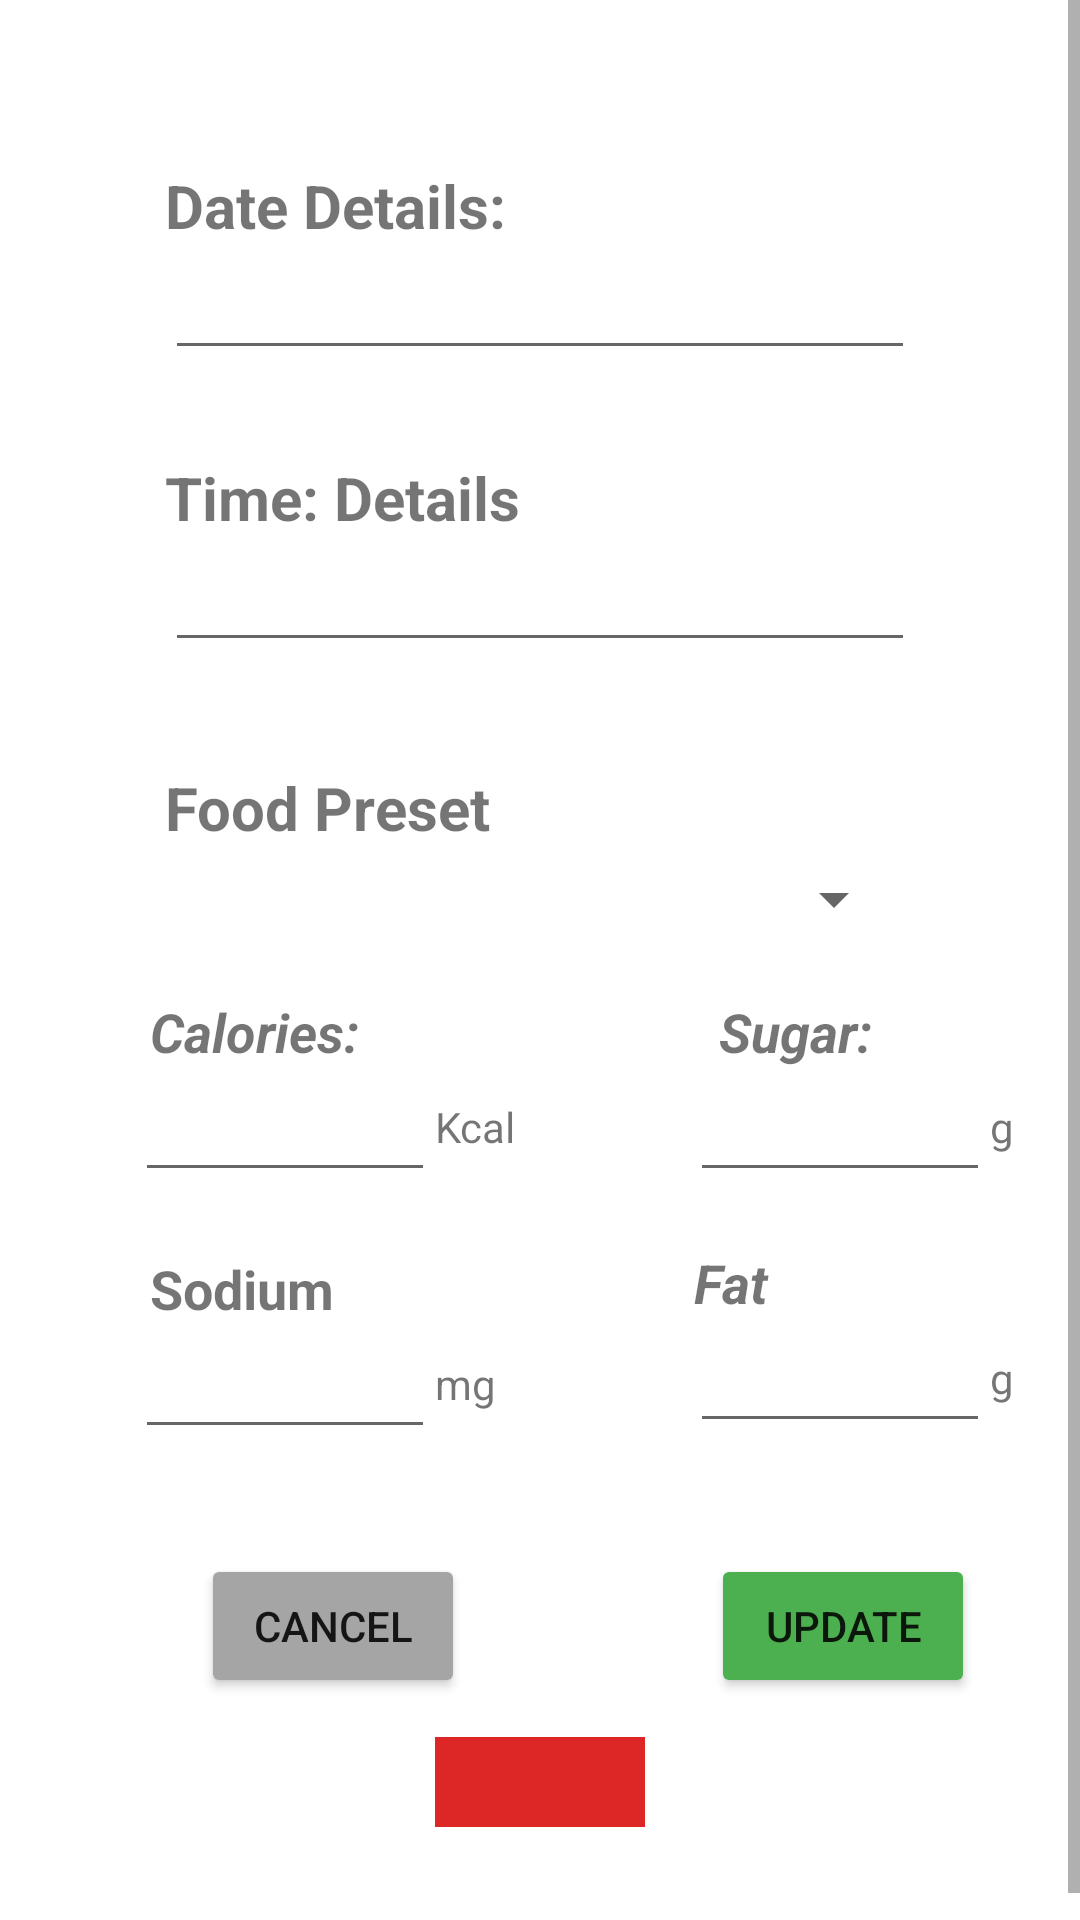

Android layout source for this screen:
<!-- AndroidManifest.xml: application theme Theme.PFDAssignment1 -->
<!-- res/layout/activity_edit_food.xml -->
<?xml version="1.0" encoding="utf-8"?>
<ScrollView xmlns:android="http://schemas.android.com/apk/res/android"
    xmlns:app="http://schemas.android.com/apk/res-auto"
    xmlns:tools="http://schemas.android.com/tools"
    android:layout_width="match_parent"
    android:layout_height="match_parent"
    tools:context=".AddFoodActivity">

    <androidx.constraintlayout.widget.ConstraintLayout
        android:layout_width="match_parent"
        android:layout_height="wrap_content">

        <EditText
            android:id="@+id/editFoodName"
            android:layout_width="wrap_content"
            android:layout_height="wrap_content"
            android:layout_marginStart="67dp"
            android:layout_marginTop="16dp"
            android:ems="10"
            android:inputType="textPersonName"
            android:text="Food Name"
            android:visibility="gone"
            app:layout_constraintStart_toStartOf="parent"
            app:layout_constraintTop_toBottomOf="@+id/editFoodDropdownList" />

        <ImageButton
            android:id="@+id/editFoodDeleteBtn"
            android:layout_width="70dp"
            android:layout_height="30dp"
            android:layout_marginBottom="40dp"
            android:background="#DD2626"
            app:layout_constraintBottom_toBottomOf="parent"
            app:layout_constraintEnd_toEndOf="parent"
            app:layout_constraintStart_toStartOf="parent"
            app:srcCompat="@drawable/ic_baseline_delete_24" />

        <Button
            android:id="@+id/editFoodSaveBtn"
            android:layout_width="wrap_content"
            android:layout_height="wrap_content"
            android:layout_marginStart="82dp"
            android:layout_marginBottom="83dp"
            android:text="Update"
            app:backgroundTint="#4CAF50"
            app:layout_constraintBottom_toBottomOf="parent"
            app:layout_constraintStart_toEndOf="@+id/editFoodCancelBtn" />

        <Button
            android:id="@+id/editFoodCancelBtn"
            android:layout_width="wrap_content"
            android:layout_height="wrap_content"
            android:layout_marginStart="67dp"
            android:layout_marginTop="35dp"
            android:layout_marginBottom="83dp"
            android:text="Cancel"
            app:backgroundTint="#A5A5A5"
            app:layout_constraintBottom_toBottomOf="parent"
            app:layout_constraintStart_toStartOf="parent"
            app:layout_constraintTop_toBottomOf="@+id/editSodium" />

        <TextView
            android:id="@+id/editGramTxt2"
            android:layout_width="wrap_content"
            android:layout_height="wrap_content"
            android:layout_marginTop="10dp"
            android:text="g"
            app:layout_constraintStart_toEndOf="@+id/editFat"
            app:layout_constraintTop_toBottomOf="@+id/editFatTxt" />

        <EditText
            android:id="@+id/editFat"
            android:layout_width="100dp"
            android:layout_height="wrap_content"
            android:layout_marginStart="85dp"
            android:ems="10"
            android:inputType="numberDecimal"
            app:layout_constraintStart_toEndOf="@+id/editSodium"
            app:layout_constraintTop_toBottomOf="@+id/editFatTxt" />

        <TextView
            android:id="@+id/editMiligramTxt"
            android:layout_width="wrap_content"
            android:layout_height="wrap_content"
            android:layout_marginTop="10dp"
            android:text="mg"
            app:layout_constraintStart_toEndOf="@+id/editSodium"
            app:layout_constraintTop_toBottomOf="@+id/editSodiumTxt" />

        <EditText
            android:id="@+id/editSodium"
            android:layout_width="100dp"
            android:layout_height="wrap_content"
            android:layout_marginStart="45dp"
            android:ems="10"
            android:inputType="number"
            android:textAlignment="viewStart"
            app:layout_constraintStart_toStartOf="parent"
            app:layout_constraintTop_toBottomOf="@+id/editSodiumTxt" />

        <TextView
            android:id="@+id/editGramTxt"
            android:layout_width="wrap_content"
            android:layout_height="wrap_content"
            android:layout_marginTop="10dp"
            android:text="g"
            app:layout_constraintStart_toEndOf="@+id/editSugar"
            app:layout_constraintTop_toBottomOf="@+id/editSugarTxt" />

        <TextView
            android:id="@+id/editFatTxt"
            android:layout_width="wrap_content"
            android:layout_height="wrap_content"
            android:layout_marginStart="120dp"
            android:layout_marginTop="18dp"
            android:text="Fat"
            android:textSize="18sp"
            android:textStyle="bold|italic"
            app:layout_constraintStart_toEndOf="@+id/editSodiumTxt"
            app:layout_constraintTop_toBottomOf="@+id/editSugar" />

        <TextView
            android:id="@+id/editSodiumTxt"
            android:layout_width="wrap_content"
            android:layout_height="wrap_content"
            android:layout_marginStart="50dp"
            android:layout_marginTop="20dp"
            android:text="Sodium"
            android:textSize="18sp"
            android:textStyle="bold"
            app:layout_constraintStart_toStartOf="parent"
            app:layout_constraintTop_toBottomOf="@+id/editCalorie" />

        <EditText
            android:id="@+id/editSugar"
            android:layout_width="100dp"
            android:layout_height="wrap_content"
            android:layout_marginStart="85dp"
            android:ems="10"
            android:inputType="numberDecimal"
            android:textAlignment="viewStart"
            app:layout_constraintStart_toEndOf="@+id/editCalorie"
            app:layout_constraintTop_toBottomOf="@+id/editSugarTxt" />

        <TextView
            android:id="@+id/editSugarTxt"
            android:layout_width="wrap_content"
            android:layout_height="wrap_content"
            android:layout_marginStart="120dp"
            android:layout_marginTop="20dp"
            android:text="Sugar:"
            android:textSize="18sp"
            android:textStyle="bold|italic"
            app:layout_constraintStart_toEndOf="@+id/editCalorieTxt"
            app:layout_constraintTop_toBottomOf="@+id/editFoodDropdownList" />

        <TextView
            android:id="@+id/editKcalTxt"
            android:layout_width="wrap_content"
            android:layout_height="wrap_content"
            android:layout_marginTop="10dp"
            android:text="Kcal"
            app:layout_constraintStart_toEndOf="@+id/editCalorie"
            app:layout_constraintTop_toTopOf="@+id/editCalorie" />

        <EditText
            android:id="@+id/editCalorie"
            android:layout_width="100dp"
            android:layout_height="wrap_content"
            android:layout_marginStart="45dp"
            android:ems="10"
            android:inputType="number"
            android:textAlignment="viewStart"
            app:layout_constraintStart_toStartOf="parent"
            app:layout_constraintTop_toBottomOf="@+id/editCalorieTxt" />

        <TextView
            android:id="@+id/editCalorieTxt"
            android:layout_width="wrap_content"
            android:layout_height="wrap_content"
            android:layout_marginStart="50dp"
            android:layout_marginTop="20dp"
            android:text="Calories:"
            android:textSize="18sp"
            android:textStyle="bold|italic"
            app:layout_constraintStart_toStartOf="parent"
            app:layout_constraintTop_toBottomOf="@+id/editFoodDropdownList" />

        <Spinner
            android:id="@+id/editFoodDropdownList"
            android:layout_width="250dp"
            android:layout_height="wrap_content"
            android:layout_marginStart="52dp"
            android:layout_marginTop="5dp"
            app:layout_constraintStart_toStartOf="parent"
            app:layout_constraintTop_toBottomOf="@+id/editFoodPresetTxt" />

        <TextView
            android:id="@+id/editFoodPresetTxt"
            android:layout_width="wrap_content"
            android:layout_height="wrap_content"
            android:layout_marginStart="55dp"
            android:layout_marginTop="35dp"
            android:text="Food Preset"
            android:textSize="20sp"
            android:textStyle="bold"
            app:layout_constraintStart_toStartOf="parent"
            app:layout_constraintTop_toBottomOf="@+id/editFoodTime" />

        <EditText
            android:id="@+id/editFoodDate"
            android:layout_width="250dp"
            android:layout_height="wrap_content"
            android:layout_marginStart="55dp"
            android:ems="10"
            android:inputType="date"
            app:layout_constraintStart_toStartOf="parent"
            app:layout_constraintTop_toBottomOf="@+id/editFoodDateTxt" />

        <TextView
            android:id="@+id/editFoodDateTxt"
            android:layout_width="wrap_content"
            android:layout_height="wrap_content"
            android:layout_marginStart="55dp"
            android:layout_marginTop="55dp"
            android:text="Date Details:"
            android:textSize="20sp"
            android:textStyle="bold"
            app:layout_constraintStart_toStartOf="parent"
            app:layout_constraintTop_toTopOf="parent" />

        <TextView
            android:id="@+id/editFoodTimeTxt"
            android:layout_width="wrap_content"
            android:layout_height="wrap_content"
            android:layout_marginStart="55dp"
            android:layout_marginTop="29dp"
            android:text="Time: Details"
            android:textSize="20sp"
            android:textStyle="bold"
            app:layout_constraintStart_toStartOf="parent"
            app:layout_constraintTop_toBottomOf="@+id/editFoodDate" />

        <EditText
            android:id="@+id/editFoodTime"
            android:layout_width="250dp"
            android:layout_height="wrap_content"
            android:layout_marginStart="55dp"
            android:ems="10"
            android:inputType="time"
            app:layout_constraintStart_toStartOf="parent"
            app:layout_constraintTop_toBottomOf="@+id/editFoodTimeTxt" />

    </androidx.constraintlayout.widget.ConstraintLayout>
</ScrollView>
<!-- resources referenced by this layout -->
<resources>
  <style name="Theme.PFDAssignment1" parent="Theme.MaterialComponents.DayNight.DarkActionBar">
          
          <item name="colorPrimary">@color/purple_500</item>
          <item name="colorPrimaryVariant">@color/purple_700</item>
          <item name="colorOnPrimary">@color/white</item>
          
          <item name="colorSecondary">@color/teal_200</item>
          <item name="colorSecondaryVariant">@color/teal_700</item>
          <item name="colorOnSecondary">@color/black</item>
          
          <item name="android:statusBarColor" tools:targetApi="l">?attr/colorPrimaryVariant</item>
          
      </style>
  <!-- not gathered from this repository: default colours our renderer supplied (Android Studio template values) -->
  <color name="purple_500">#FF6200EE</color>
  <color name="purple_700">#FF3700B3</color>
  <color name="teal_200">#FF03DAC5</color>
  <color name="teal_700">#FF018786</color>
  <color name="black">#FF000000</color>
  <color name="white">#FFFFFFFF</color>
</resources>
